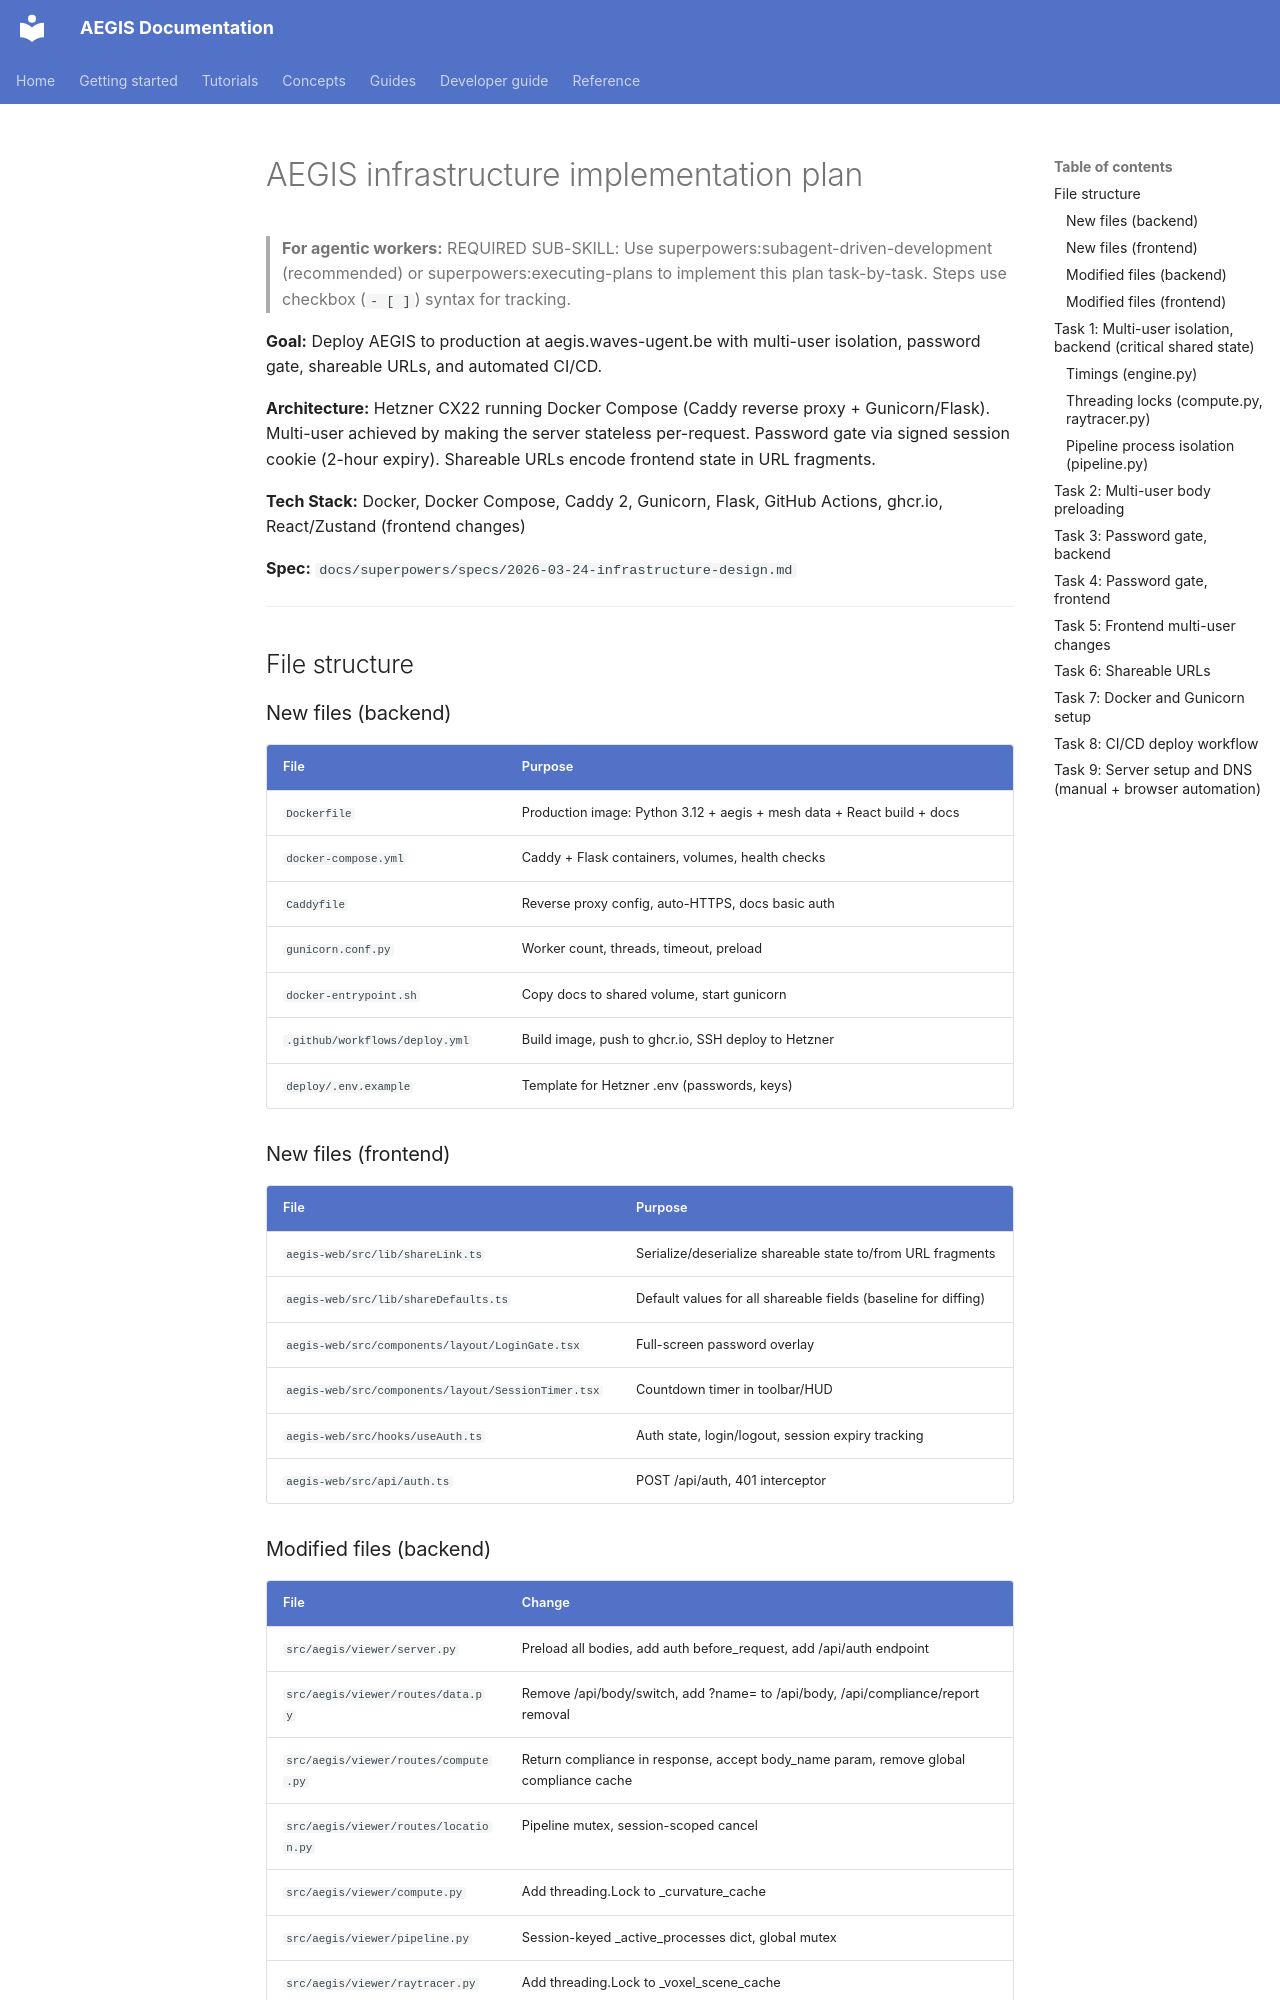

repository: rwydaegh/aegis · page: infra/plan/index.html · generator: mkdocs

# AEGIS infrastructure implementation plan

> **For agentic workers:** REQUIRED SUB-SKILL: Use superpowers:subagent-driven-development (recommended) or superpowers:executing-plans to implement this plan task-by-task. Steps use checkbox (`- [ ]`) syntax for tracking.

**Goal:** Deploy AEGIS to production at aegis.waves-ugent.be with multi-user isolation, password gate, shareable URLs, and automated CI/CD.

**Architecture:** Hetzner CX22 running Docker Compose (Caddy reverse proxy + Gunicorn/Flask). Multi-user achieved by making the server stateless per-request. Password gate via signed session cookie (2-hour expiry). Shareable URLs encode frontend state in URL fragments.

**Tech Stack:** Docker, Docker Compose, Caddy 2, Gunicorn, Flask, GitHub Actions, ghcr.io, React/Zustand (frontend changes)

**Spec:** `docs/superpowers/specs/2026-03-24-infrastructure-design.md`

---

## File structure

### New files (backend)

| File | Purpose |
|------|---------|
| `Dockerfile` | Production image: Python 3.12 + aegis + mesh data + React build + docs |
| `docker-compose.yml` | Caddy + Flask containers, volumes, health checks |
| `Caddyfile` | Reverse proxy config, auto-HTTPS, docs basic auth |
| `gunicorn.conf.py` | Worker count, threads, timeout, preload |
| `docker-entrypoint.sh` | Copy docs to shared volume, start gunicorn |
| `.github/workflows/deploy.yml` | Build image, push to ghcr.io, SSH deploy to Hetzner |
| `deploy/.env.example` | Template for Hetzner .env (passwords, keys) |

### New files (frontend)

| File | Purpose |
|------|---------|
| `aegis-web/src/lib/shareLink.ts` | Serialize/deserialize shareable state to/from URL fragments |
| `aegis-web/src/lib/shareDefaults.ts` | Default values for all shareable fields (baseline for diffing) |
| `aegis-web/src/components/layout/LoginGate.tsx` | Full-screen password overlay |
| `aegis-web/src/components/layout/SessionTimer.tsx` | Countdown timer in toolbar/HUD |
| `aegis-web/src/hooks/useAuth.ts` | Auth state, login/logout, session expiry tracking |
| `aegis-web/src/api/auth.ts` | POST /api/auth, 401 interceptor |

### Modified files (backend)

| File | Change |
|------|--------|
| `src/aegis/viewer/server.py` | Preload all bodies, add auth before_request, add /api/auth endpoint |
| `src/aegis/viewer/routes/data.py` | Remove /api/body/switch, add ?name= to /api/body, /api/compliance/report removal |
| `src/aegis/viewer/routes/compute.py` | Return compliance in response, accept body_name param, remove global compliance cache |
| `src/aegis/viewer/routes/location.py` | Pipeline mutex, session-scoped cancel |
| `src/aegis/viewer/compute.py` | Add threading.Lock to _curvature_cache |
| `src/aegis/viewer/pipeline.py` | Session-keyed _active_processes dict, global mutex |
| `src/aegis/viewer/raytracer.py` | Add threading.Lock to _voxel_scene_cache |
| `src/aegis/engine.py` | Return timings from compute() instead of global _last_timings |
